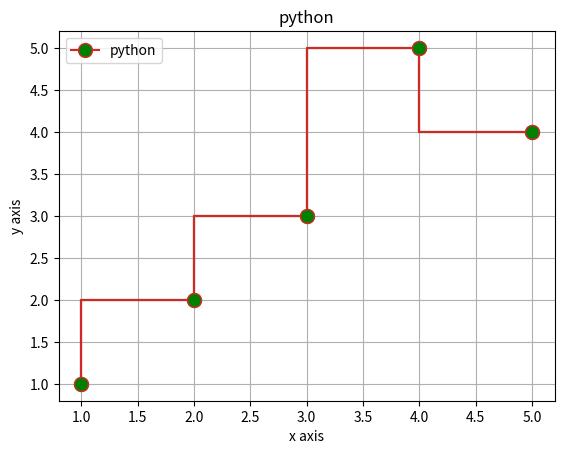

This chart was generated by the following Python code:
import matplotlib.pyplot as plt
x=[1,2,3,4,5]
y=[1,2,3,5,4]
plt.step(x,y)
plt.show()


x=[1,2,3,4,5]
y=[1,2,3,5,4]
plt.step(x,y)
plt.title("python")
plt.xlabel("x axis")
plt.ylabel("y axis")
plt.grid()
plt.show()


x=[1,2,3,4,5]
y=[1,2,3,5,4]
plt.step(x,y,marker="o",ms=10)
plt.title("python")
plt.xlabel("x axis")
plt.ylabel("y axis")
plt.grid()
plt.show()

x=[1,2,3,4,5]
y=[1,2,3,5,4]
plt.step(x,y,marker="o",ms=10,mfc="g",label="python") # marker face color
plt.legend(loc=2) # loc for left side
plt.title("python")
plt.xlabel("x axis")
plt.ylabel("y axis")
plt.grid()
plt.show()